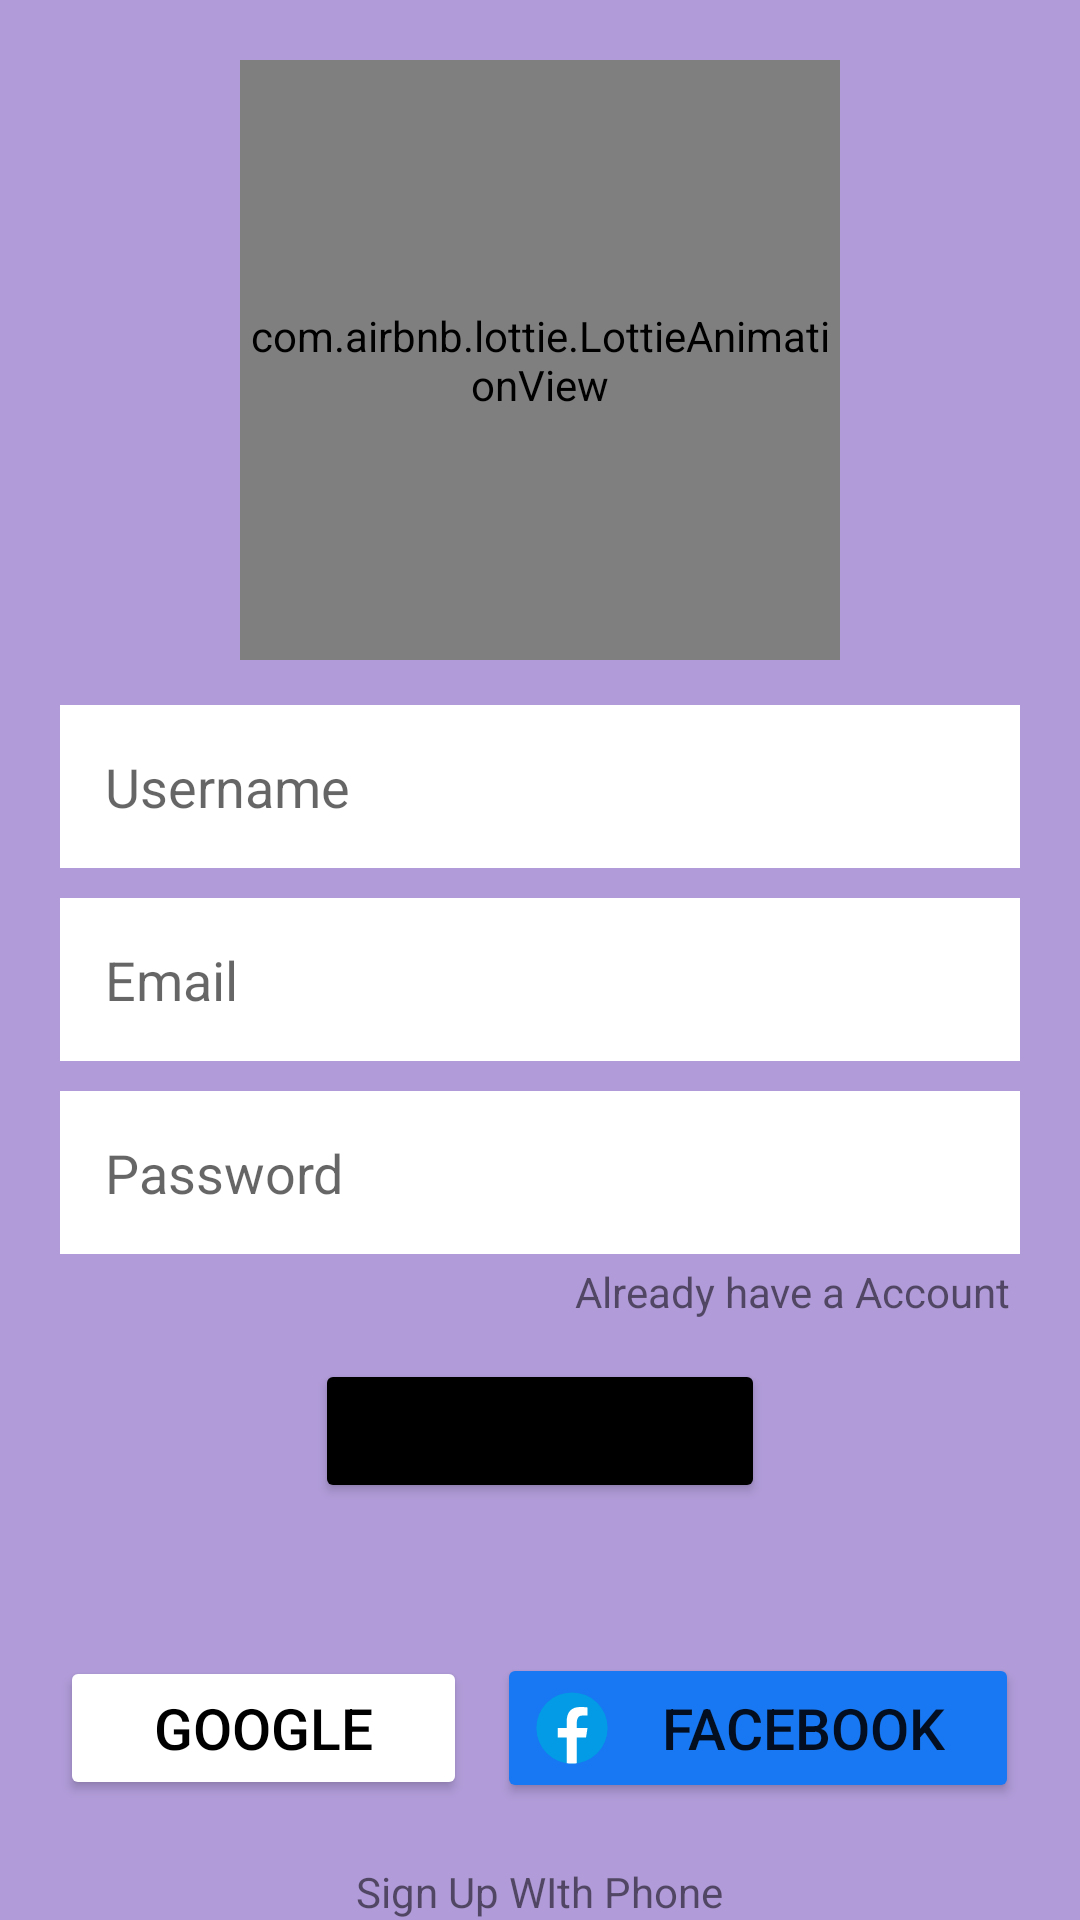

Produce the Android XML layout that renders to this screen, including the resource entries it uses.
<!-- AndroidManifest.xml: application theme Theme.MicroChat -->
<!-- res/layout/activity_sign_up.xml -->
<?xml version="1.0" encoding="utf-8"?>
<LinearLayout xmlns:android="http://schemas.android.com/apk/res/android"
    xmlns:app="http://schemas.android.com/apk/res-auto"
    xmlns:tools="http://schemas.android.com/tools"
    android:id="@+id/main"
    android:layout_width="match_parent"
    android:layout_height="match_parent"
    android:background="@color/light_purple"
    android:gravity="center"
    android:orientation="vertical"
    tools:context=".SignUpActivity">

    <LinearLayout
        android:layout_width="match_parent"
        android:layout_height="wrap_content"
        android:layout_margin="20dp"
        android:gravity="center_horizontal"
        android:orientation="vertical">

        <com.airbnb.lottie.LottieAnimationView
            android:layout_width="200dp"
            android:layout_height="200dp"
            app:lottie_autoPlay="true"
            app:lottie_loop="true"
            app:lottie_rawRes="@raw/chat" />

        <EditText
            android:id="@+id/username"
            android:layout_width="match_parent"
            android:layout_height="wrap_content"
            android:layout_marginTop="15dp"
            android:layout_marginBottom="10dp"
            android:background="@color/white"
            android:ems="10"
            android:hint="Username"
            android:inputType="textPersonName"
            android:padding="15dp" />

        <EditText
            android:id="@+id/email"
            android:layout_width="match_parent"
            android:layout_height="wrap_content"
            android:layout_marginBottom="10dp"
            android:background="@color/white"
            android:ems="10"
            android:hint="Email"
            android:inputType="textEmailAddress"
            android:padding="15dp" />

        <EditText
            android:id="@+id/password"
            android:layout_width="match_parent"
            android:layout_height="wrap_content"
            android:background="@color/white"
            android:ems="10"
            android:hint="Password"
            android:inputType="textPassword"
            android:padding="15dp" />

        <TextView
            android:id="@+id/alreadyaccount"
            android:layout_width="wrap_content"
            android:layout_height="wrap_content"
            android:layout_gravity="right"
            android:padding="3dp"
            android:text="Already have a Account" />

        <Button
            android:id="@+id/signup"
            android:layout_width="150dp"
            android:layout_height="wrap_content"
            android:layout_margin="10dp"
            android:backgroundTint="@color/black"
            android:padding="10dp"
            android:text="Sign Up"
            app:cornerRadius="10dp" />
    </LinearLayout>

    <LinearLayout
        android:layout_width="match_parent"
        android:layout_height="wrap_content"
        android:layout_margin="20dp"
        android:orientation="horizontal">

        <Button
            android:id="@+id/google"
            android:layout_width="wrap_content"
            android:layout_height="wrap_content"
            android:layout_marginRight="10dp"
            android:layout_weight="1"
            android:backgroundTint="@color/white"
            android:drawableLeft="@drawable/google"
            android:padding="10dp"
            android:text="Google"
            android:textColor="@color/black"
            android:textSize="19sp"
            app:cornerRadius="10dp" />

        <Button
            android:id="@+id/facebook"
            android:layout_width="wrap_content"
            android:layout_height="wrap_content"
            android:layout_weight="0.7"
            android:backgroundTint="#1877F2"
            android:drawableLeft="@drawable/facebook"
            android:padding="10dp"
            android:text="Facebook"
            android:textSize="19sp"
            app:cornerRadius="10dp" />

    </LinearLayout>

    <TextView
        android:id="@+id/signup_phone"
        android:layout_width="wrap_content"
        android:layout_height="wrap_content"
        android:text="Sign Up WIth Phone" />


</LinearLayout>
<!-- resources referenced by this layout -->
<resources>
  <color name="black">#FF000000</color>
  <color name="light_purple">#B19CD9</color>
  <color name="white">#FFFFFFFF</color>
  <!-- drawable facebook (drawable) -->
  <vector xmlns:android="http://schemas.android.com/apk/res/android"
      android:width="30dp"
      android:height="30dp"
      android:viewportWidth="48"
      android:viewportHeight="48">
    <path
        android:pathData="M24,5A19,19 0,1 0,24 43A19,19 0,1 0,24 5Z"
        android:fillColor="#039be5"/>
    <path
        android:pathData="M26.572,29.036h4.917l0.772,-4.995h-5.69v-2.73c0,-2.075 0.678,-3.915 2.619,-3.915h3.119v-4.359c-0.548,-0.074 -1.707,-0.236 -3.897,-0.236c-4.573,0 -7.254,2.415 -7.254,7.917v3.323h-4.701v4.995h4.701v13.729C22.089,42.905 23.032,43 24,43c0.875,0 1.729,-0.08 2.572,-0.194V29.036z"
        android:fillColor="#fff"/>
  </vector>
  <style name="Theme.MicroChat" parent="Base.Theme.MicroChat" />
  <style name="Base.Theme.MicroChat" parent="Theme.MaterialComponents.DayNight.DarkActionBar">
          
          
      </style>
</resources>
